pico-8 play session: no input (idle)

[t = 1 s] idle ~1s (no d-pad/buttons)
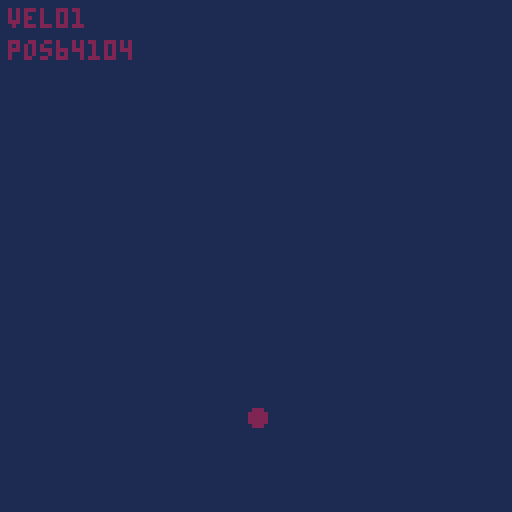
[t = 6 s] idle ~6s (no d-pad/buttons)
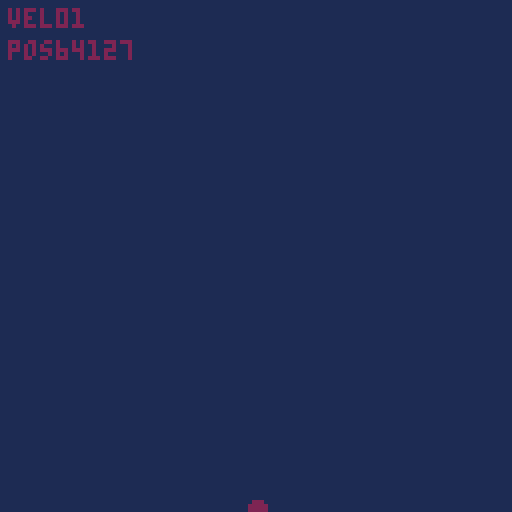
[t = 8 s] idle ~8s (no d-pad/buttons)
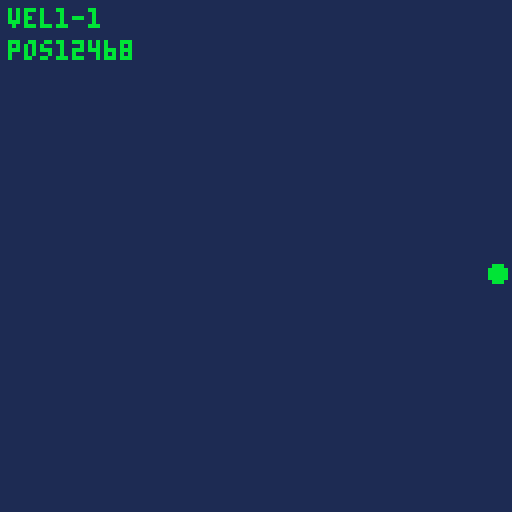

pico-8 cartridge
version 42
__lua__
-- position of circle
pos = {x = 64, y = 64}
vel = {x = 0, y = 1}
col = 2
size = 2
maxvel = 10

function _update()

	-- update position
	pos.x += vel.x
	pos.y += vel.y

	-- boundary checking 
	if (pos.y > 127 or pos.y < 0) then 
		vel.y *= -1 
		vel.x += -1 + flr(rnd(3))
	 col = 3 + flr(rnd(10))	
 
	end
	
	if(pos.x > 127 or pos.x < 0) then 
	 vel.x *= -1 
	 vel.y += -1 + flr(rnd(3))
  col = 3 + flr(rnd(10))	
	end
	
	vel.x = max(-maxvel, vel.x)
	vel.x = min(maxvel, vel.x)
	
	vel.y = max(-maxvel, vel.y)
	vel.y = min(maxvel, vel.y)

end

function _draw()
  cls(1)
  circfill(pos.x,pos.y,size,col)
  print("vel"..vel.x..vel.y, 2, 2 , col)
  print("pos"..pos.x..pos.y, 2, 10 , col)
end
-->8
	
__gfx__
c777cccc000000000000000000000000000000000000000000000000000000000000000000000000000000000000000000000000000000000000000000000000
c77777cc000000000000000000000000000000000000000000000000000000000000000000000000000000000000000000000000000000000000000000000000
c777777c000000000000000000000000000000000000000000000000000000000000000000000000000000000000000000000000000000000000000000000000
77777777000000000000000000000000000000000000000000000000000000000000000000000000000000000000000000000000000000000000000000000000
77777777000000000000000000000000000000000000000000000000000000000000000000000000000000000000000000000000000000000000000000000000
77777777000000000000000000000000000000000000000000000000000000000000000000000000000000000000000000000000000000000000000000000000
ccccc7cc000000000000000000000000000000000000000000000000000000000000000000000000000000000000000000000000000000000000000000000000
cccccccc000000000000000000000000000000000000000000000000000000000000000000000000000000000000000000000000000000000000000000000000
__map__
a9a9a9a9a9a9a9a9a9a9a9a9a9a9a9a900000000000000000000000000000000000000000000000000000000000000000000000000000000000000000000000000000000000000000000000000000000000000000000000000000000000000000000000000000000000000000000000000000000000000000000000000000000
a9a9a9a9a9a9a9a9a9a9a9a9a9a9a9a900000000000000000000000000000000000000000000000000000000000000000000000000000000000000000000000000000000000000000000000000000000000000000000000000000000000000000000000000000000000000000000000000000000000000000000000000000000
a9a9a9a9a9a9a9a9a9a9a9a9a9a9a9a900000000000000c0c0c0c0c0c0000000000000000000000000000000000000000000000000000000000000000000000000000000000000000000000000000000000000000000000000000000000000000000000000000000000000000000000000000000000000000000000000000000
a9a9a9a9a9a9a9a9a9a9a9a9a9a9a9a9000000000000c0c0c0c000c0c0c00000000000000000000000000000000000000000000000000000000000000000000000000000000000000000000000000000000000000000000000000000000000000000000000000000000000000000000000000000000000000000000000000000
a9a9a9a9a9a9a9a9a9a9a9a9a9a9a9a9000000000000c0c00000000000c0c000000000000000000000000000000000000000000000000000000000000000000000000000000000000000000000000000000000000000000000000000000000000000000000000000000000000000000000000000000000000000000000000000
a9a9a9a9a9a9a9a9a9a9a9a9a9a9a9a90000000000c0c0c00000000000c0c000000000000000000000000000000000000000000000000000000000000000000000000000000000000000000000000000000000000000000000000000000000000000000000000000000000000000000000000000000000000000000000000000
a9a9a9a9a9a9a9a9a9a9a9a900a9a9a900000000c000000000000000c0c00000000000000000000000000000000000000000000000000000000000000000000000000000000000000000000000000000000000000000000000000000000000000000000000000000000000000000000000000000000000000000000000000000
a9a9a9a9a9a9a9a9a9a9a9a9a90000a900000000c000c0c0c0c0c0c0c0000000000000000000000000000000000000000000000000000000000000000000000000000000000000000000000000000000000000000000000000000000000000000000000000000000000000000000000000000000000000000000000000000000
a9a9a9a9a9a9a9a9a9a9a9a9a9a9000000000000c0c0c000c000000000000000000000000000000000000000000000000000000000000000000000000000000000000000000000000000000000000000000000000000000000000000000000000000000000000000000000000000000000000000000000000000000000000000
0000000000000000000000000000000000000000000000000000000000000000000000000000000000000000000000000000000000000000000000000000000000000000000000000000000000000000000000000000000000000000000000000000000000000000000000000000000000000000000000000000000000000000
0000000000000000000000000000000000000000000000000000000000000000000000000000000000000000000000000000000000000000000000000000000000000000000000000000000000000000000000000000000000000000000000000000000000000000000000000000000000000000000000000000000000000000
0000000000000000000000000000000000000000000000000000000000000000000000000000000000000000000000000000000000000000000000000000000000000000000000000000000000000000000000000000000000000000000000000000000000000000000000000000000000000000000000000000000000000000
0000000000000000000000000000000000000000000000000000000000000000000000000000000000000000000000000000000000000000000000000000000000000000000000000000000000000000000000000000000000000000000000000000000000000000000000000000000000000000000000000000000000000000
0000000000000000000000000000000000000000000000000000000000040400000000000000000000000000000000000000000000000000000000000000000000000000000000000000000000000000000000000000000000000000000000000000000000000000000000000000000000000000000000000000000000000000
0000000000000000000000000000000000000000000000000000040404000404000000000000000000000000000000000000000000000000000000000000000000000000000000000000000000000000000000000000000000000000000000000000000000000000000000000000000000000000000000000000000000000000
0000000000000000000000000000000000000000000000000404040000000000040400000000000000000000000000000000000000000000000000000000000000000000000000000000000000000000000000000000000000000000000000000000000000000000000000000000000000000000000000000000000000000000
0000000000000000000000000000000000000000000000040404000000000000000400000000000000000000000000000000000000000000000000000000000000000000000000000000000000000000000000000000000000000000000000000000000000000000000000000000000000000000000000000000000000000000
0000000000000000000000000000000000000000000000040004040000000000000400000000000000000000000000000000000000000000000000000000000000000000000000000000000000000000000000000000000000000000000000000000000000000000000000000000000000000000000000000000000000000000
0000000000000000000000000000000000000000000000040000000000000000000400000000000000000000000000000000000000000000000000000000000000000000000000000000000000000000000000000000000000000000000000000000000000000000000000000000000000000000000000000000000000000000
0000000000000000000000000000000000000000000000040404040404040004040000000000000000000000000000000000000000000000000000000000000000000000000000000000000000000000000000000000000000000000000000000000000000000000000000000000000000000000000000000000000000000000
